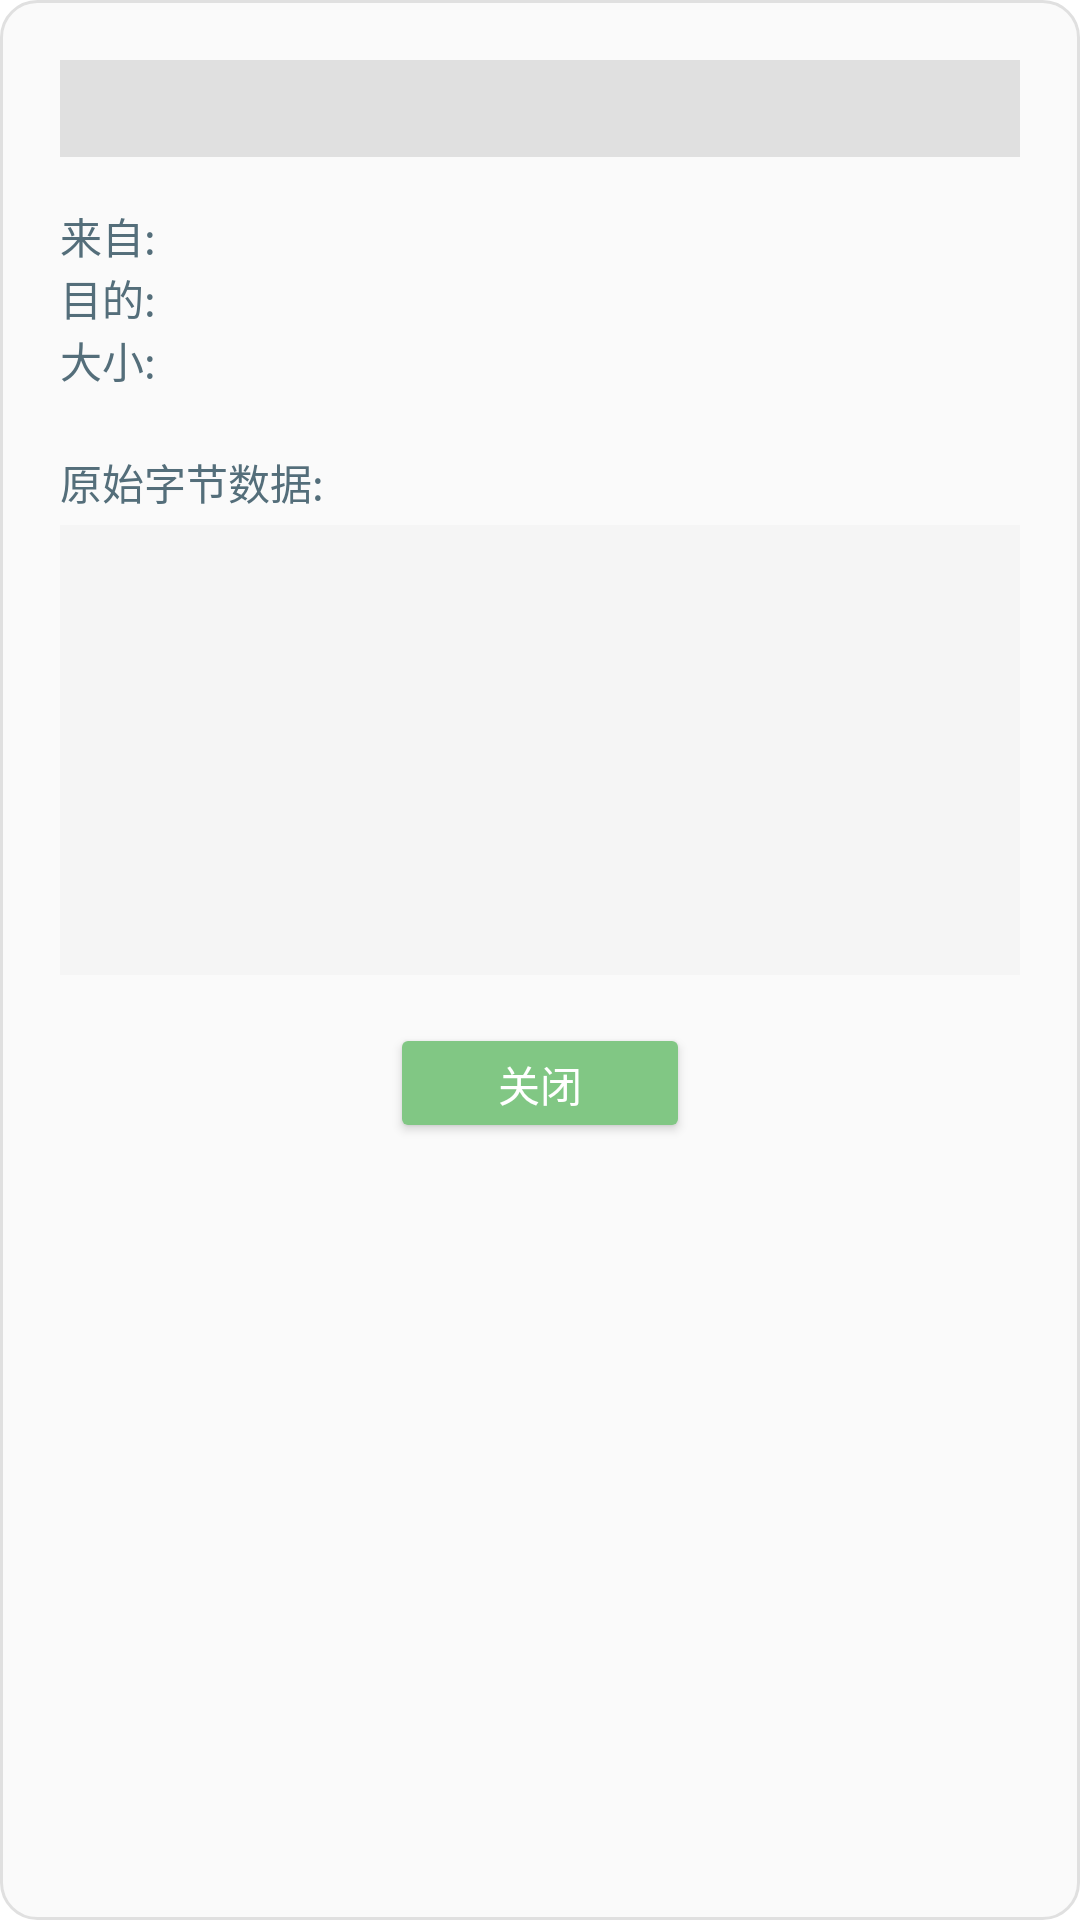

The Android layout XML behind this screen, and the referenced resources:
<!-- AndroidManifest.xml: application theme Theme.MCCatcher -->
<!-- res/layout/packet_detail_dialog.xml -->
<?xml version="1.0" encoding="utf-8"?>
<LinearLayout xmlns:android="http://schemas.android.com/apk/res/android"
    android:layout_width="match_parent"
    android:layout_height="wrap_content"
    android:orientation="vertical"
    android:padding="20dp"
    android:background="@drawable/bg_rounded_dialog">

    <TextView
        android:id="@+id/tv_detail_title"
        android:layout_width="match_parent"
        android:layout_height="wrap_content"
        android:textSize="18sp"
        android:textColor="#263238"
        android:textStyle="bold"
        android:paddingBottom="8dp"
        android:layout_marginBottom="8dp"
        android:background="@drawable/divider_bottom"/>

    <GridLayout
        android:layout_width="match_parent"
        android:layout_height="wrap_content"
        android:columnCount="2"
        android:rowCount="3"
        android:paddingVertical="8dp">

        <TextView
            android:layout_width="wrap_content"
            android:layout_height="wrap_content"
            android:text="来自:"
            android:textColor="#546E7A"
            android:textSize="14sp"/>

        <TextView
            android:id="@+id/tv_detail_from"
            android:layout_width="wrap_content"
            android:layout_height="wrap_content"
            android:textSize="14sp"
            android:textColor="#263238"/>

        <TextView
            android:layout_width="wrap_content"
            android:layout_height="wrap_content"
            android:text="目的:"
            android:textColor="#546E7A"
            android:textSize="14sp"/>

        <TextView
            android:id="@+id/tv_detail_to"
            android:layout_width="wrap_content"
            android:layout_height="wrap_content"
            android:textSize="14sp"
            android:textColor="#263238"/>

        <TextView
            android:layout_width="wrap_content"
            android:layout_height="wrap_content"
            android:text="大小:"
            android:textColor="#546E7A"
            android:textSize="14sp"/>

        <TextView
            android:id="@+id/tv_detail_size"
            android:layout_width="wrap_content"
            android:layout_height="wrap_content"
            android:textSize="14sp"
            android:textColor="#263238"/>
    </GridLayout>

    <TextView
        android:layout_width="match_parent"
        android:layout_height="wrap_content"
        android:text="原始字节数据:"
        android:textColor="#546E7A"
        android:textSize="14sp"
        android:paddingTop="12dp"
        android:paddingBottom="4dp"/>

    <ScrollView
        android:layout_width="match_parent"
        android:layout_height="150dp"
        android:background="#F5F5F5"
        android:padding="8dp">

        <TextView
            android:id="@+id/tv_byte_data"
            android:layout_width="match_parent"
            android:layout_height="wrap_content"
            android:textColor="#37474F"
            android:textSize="12sp"
            android:fontFamily="monospace"
            android:lineSpacingExtra="2dp"/>
    </ScrollView>

    <Button
        android:id="@+id/detail_btn_close"
        android:layout_width="100dp"
        android:layout_height="40dp"
        android:layout_gravity="center_horizontal"
        android:layout_marginTop="16dp"
        android:text="关闭"
        android:backgroundTint="#81C784"
        android:textColor="#FFFFFF"
        android:textAllCaps="false"/>
</LinearLayout>
<!-- resources referenced by this layout -->
<resources>
  <!-- drawable bg_rounded_dialog (drawable) -->
  <?xml version="1.0" encoding="utf-8"?>
  <shape xmlns:android="http://schemas.android.com/apk/res/android">
      <solid android:color="#FAFAFA"/>
      <corners android:radius="12dp"/>
      <stroke android:width="1dp" android:color="#E0E0E0"/>
  </shape>
  <!-- drawable divider_bottom (drawable) -->
  <?xml version ="1.0" encoding="utf-8"?>
  <shape xmlns:android="http://schemas.android.com/apk/res/android">
      <size android:height="1dp"/>
      <solid android:color="#E0E0E0"/>
  </shape>
  <style name="Theme.MCCatcher" parent="Theme.MaterialComponents.DayNight.DarkActionBar">
          
          <item name="colorPrimary">@color/purple_500</item>
          <item name="colorPrimaryVariant">@color/purple_700</item>
          <item name="colorOnPrimary">@color/white</item>
          
          <item name="colorSecondary">@color/teal_200</item>
          <item name="colorSecondaryVariant">@color/teal_700</item>
          <item name="colorOnSecondary">@color/black</item>
          
          <item name="android:statusBarColor">?attr/colorPrimaryVariant</item>
          
      </style>
  <color name="purple_500">#FF6200EE</color>
  <color name="purple_700">#FF3700B3</color>
  <color name="white">#FFFFFFFF</color>
  <color name="teal_200">#FF03DAC5</color>
  <color name="teal_700">#FF018786</color>
  <color name="black">#FF000000</color>
</resources>
